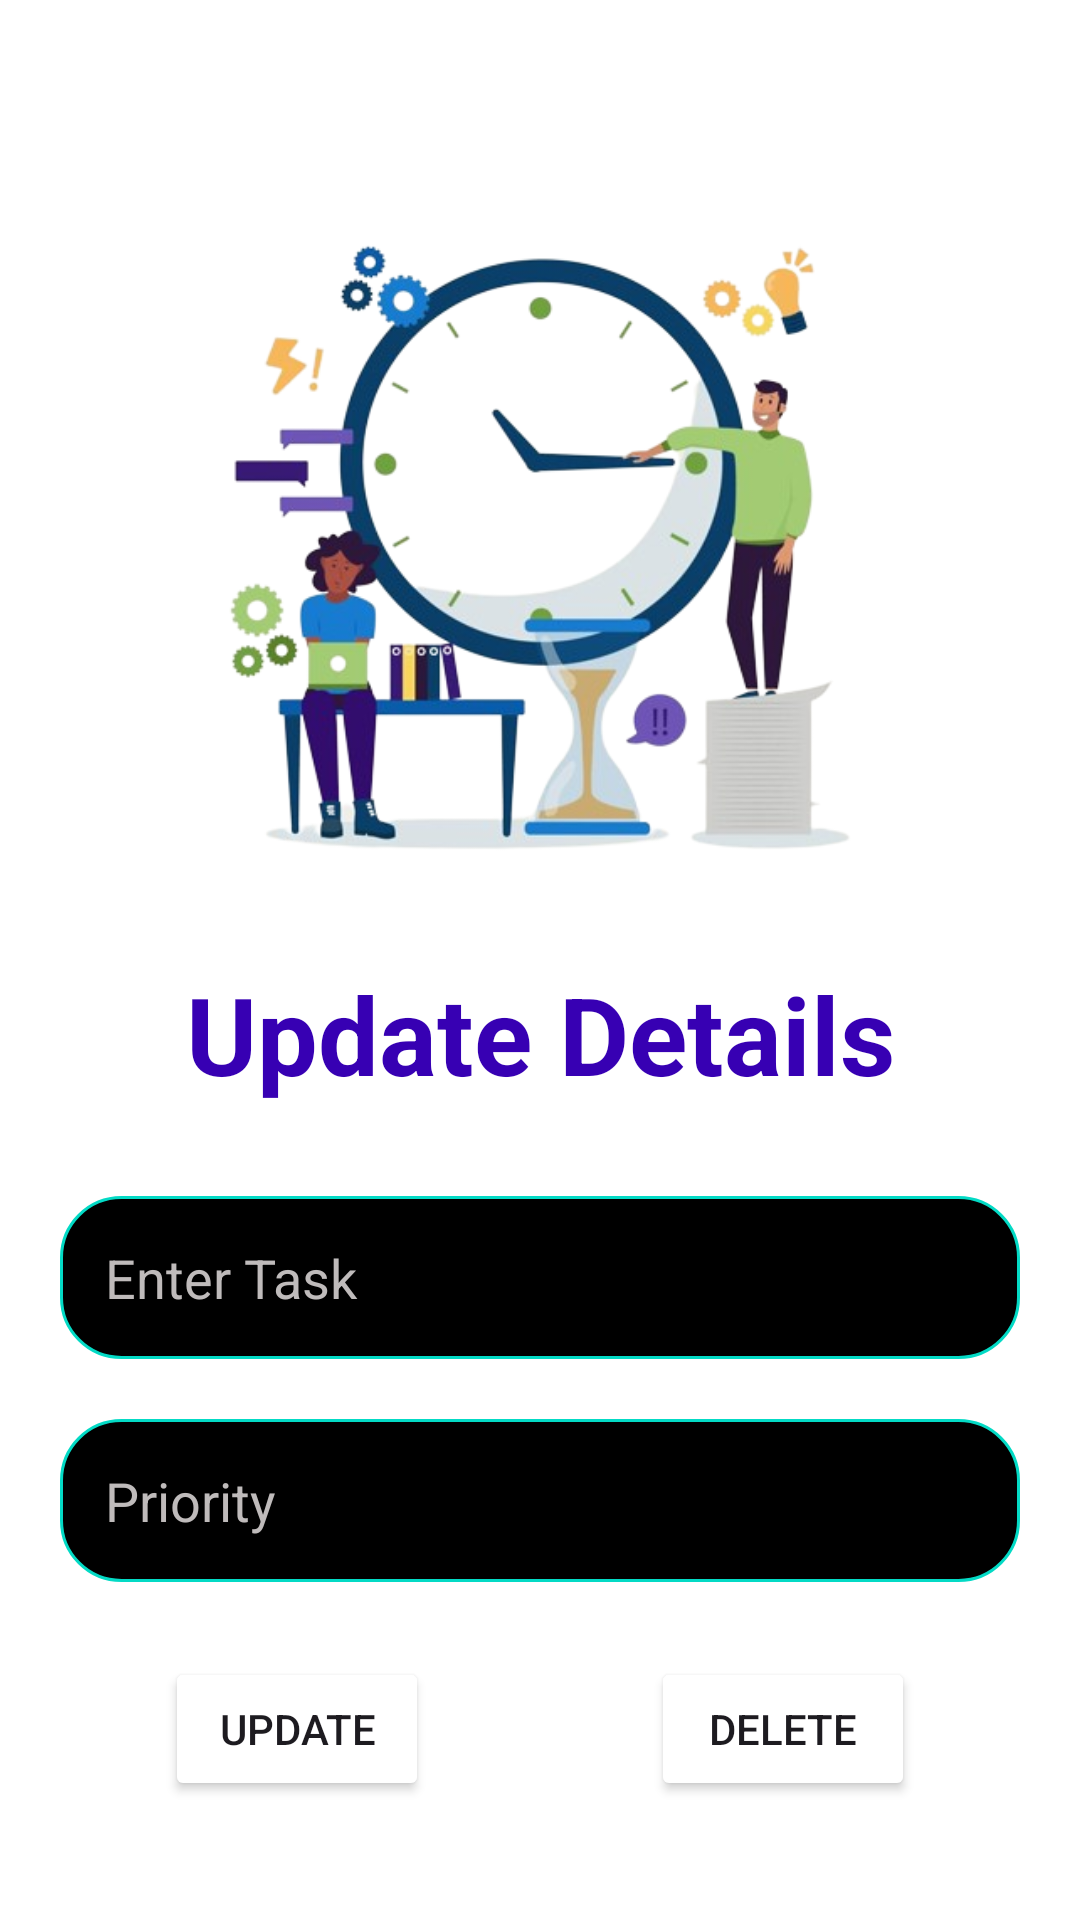

The Android layout XML behind this screen, and the referenced resources:
<!-- AndroidManifest.xml: application theme Theme.MyTaskEasier -->
<!-- res/layout/activity_update_card.xml -->
<?xml version="1.0" encoding="utf-8"?>
<LinearLayout xmlns:android="http://schemas.android.com/apk/res/android"
    xmlns:app="http://schemas.android.com/apk/res-auto"
    xmlns:tools="http://schemas.android.com/tools"
    android:background="@color/white"
    android:layout_width="match_parent"
    android:layout_height="match_parent"
    android:orientation="vertical"
    android:gravity="center"
    android:padding="20dp"
    tools:context=".UpdateCard">

    <ImageView
        android:id="@+id/imageView4"
        android:layout_width="343dp"
        android:layout_height="281dp"
        app:srcCompat="@drawable/three" />

    <TextView
        android:layout_width="match_parent"
        android:layout_height="wrap_content"
        android:text="Update Details"
        android:textColor="@color/purple_700"
        android:textStyle="bold"
        android:textSize="36sp"
        android:gravity="center"
        android:fontFamily="sans-serif"/>

    <EditText
        android:id="@+id/create_title"
        android:layout_width="match_parent"
        android:layout_height="wrap_content"
        android:layout_marginTop="30dp"
        android:background="@drawable/custom_edittetext"
        android:hint="Enter Task"
        android:padding="15dp"
        android:textColor="@color/white"
        android:textColorHint="#BFBBBB" />

    <EditText
        android:id="@+id/create_priority"
        android:layout_width="match_parent"
        android:layout_height="wrap_content"
        android:layout_marginTop="20dp"
        android:background="@drawable/custom_edittetext"
        android:hint="Priority"
        android:padding="15dp"
        android:textColor="@color/white"
        android:textColorHint="#BFBBBB" />

    <LinearLayout
        android:layout_width="250dp"
        android:layout_height="wrap_content"
        android:orientation="horizontal"
        android:layout_marginTop="25dp">
        <Button
            android:id="@+id/update_button"
            android:layout_width="wrap_content"
            android:layout_height="wrap_content"
            android:backgroundTint="@color/update"
            android:text="Update"/>

        <View
            android:layout_width="0dp"
            android:layout_height="0dp"
            android:layout_weight="1"/>

        <Button
            android:id="@+id/delete_button"
            android:layout_width="wrap_content"
            android:layout_height="wrap_content"
            android:backgroundTint="@color/delete"
            android:text="Delete"/>

    </LinearLayout>

</LinearLayout>
<!-- resources referenced by this layout -->
<resources>
  <!-- drawable custom_edittetext (drawable) -->
  <?xml version="1.0" encoding="utf-8"?>
  <shape android:shape="rectangle" xmlns:android="http://schemas.android.com/apk/res/android">
  
      <solid android:color="@color/black"/>
      <stroke android:color="@color/teal_200" android:width="1dp"/>
      <corners android:radius="20dp"/>
  </shape>
  <!-- drawable three: png bitmap (drawable, 150793 bytes) -->
  <style name="Theme.MyTaskEasier" parent="Base.Theme.MyTaskEasier" />
  <style name="Base.Theme.MyTaskEasier" parent="Theme.Material3.DayNight.NoActionBar">
          
          
      </style>
  <!-- not gathered from this repository: default colours our renderer supplied (Android Studio template values) -->
  <color name="purple_700">#FF3700B3</color>
  <color name="teal_200">#FF03DAC5</color>
  <color name="black">#FF000000</color>
  <color name="white">#FFFFFFFF</color>
</resources>
